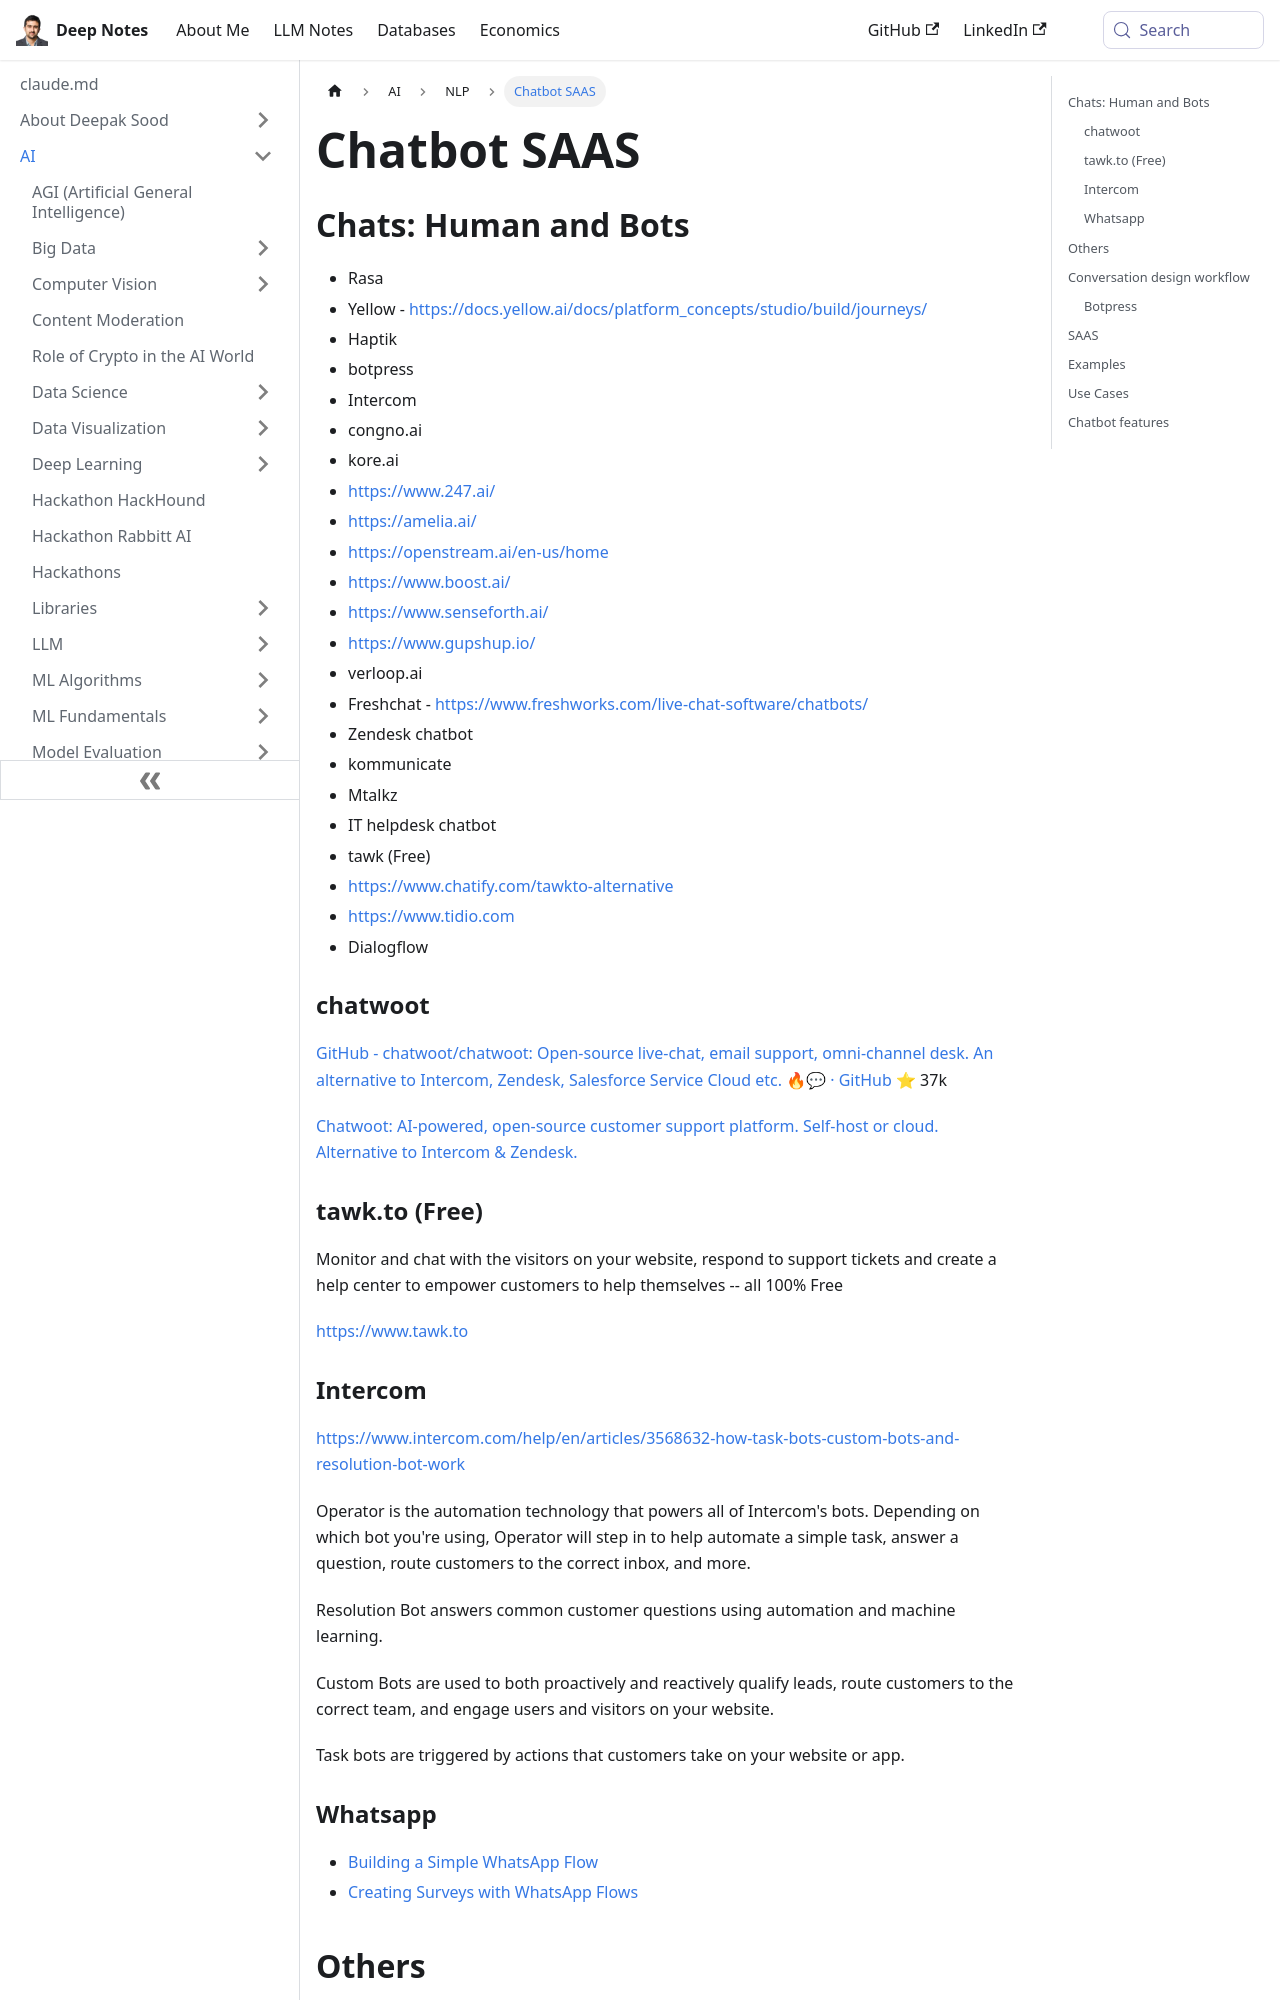

repository: deepaksood619/deepaksood619.github.io · page: ai/nlp/chatbot-saas/index.html · generator: docusaurus

---
slug: /ai/nlp/chatbot-saas
title: Chatbot SAAS
description: Discover top Chatbot SAAS solutions like Rasa, Haptik, and Intercom to enhance customer engagement and automate support with AI-driven conversations.
created: 2023-12-06
updated: 2026-06-11
---
## Chats: Human and Bots

- Rasa
- Yellow - [https://docs.yellow.ai/docs/platform_concepts/studio/build/journeys/](https://docs.yellow.ai/docs/platform_concepts/studio/build/journeys/)
- Haptik
- botpress
- Intercom
- congno.ai
- kore.ai
- [https://www.247.ai/](https://www.247.ai/)
- [https://amelia.ai/](https://amelia.ai/)
- [https://openstream.ai/en-us/home](https://openstream.ai/en-us/home)
- [https://www.boost.ai/](https://www.boost.ai/)
- [https://www.senseforth.ai/](https://www.senseforth.ai/)
- [https://www.gupshup.io/](https://www.gupshup.io/)
- verloop.ai
- Freshchat - [https://www.freshworks.com/live-chat-software/chatbots/](https://www.freshworks.com/live-chat-software/chatbots/)
- Zendesk chatbot
- kommunicate
- Mtalkz
- IT helpdesk chatbot
- tawk (Free)
- https://www.chatify.com/tawkto-alternative
- https://www.tidio.com
- Dialogflow

### chatwoot

[GitHub - chatwoot/chatwoot: Open-source live-chat, email support, omni-channel desk. An alternative to Intercom, Zendesk, Salesforce Service Cloud etc. 🔥💬 · GitHub](https://github.com/chatwoot/chatwoot) ⭐ 37k

[Chatwoot: AI-powered, open-source customer support platform. Self-host or cloud. Alternative to Intercom & Zendesk.](https://www.chatwoot.com/)

### tawk.to (Free)

Monitor and chat with the visitors on your website, respond to support tickets and create a help center to empower customers to help themselves -- all 100% Free

https://www.tawk.to
